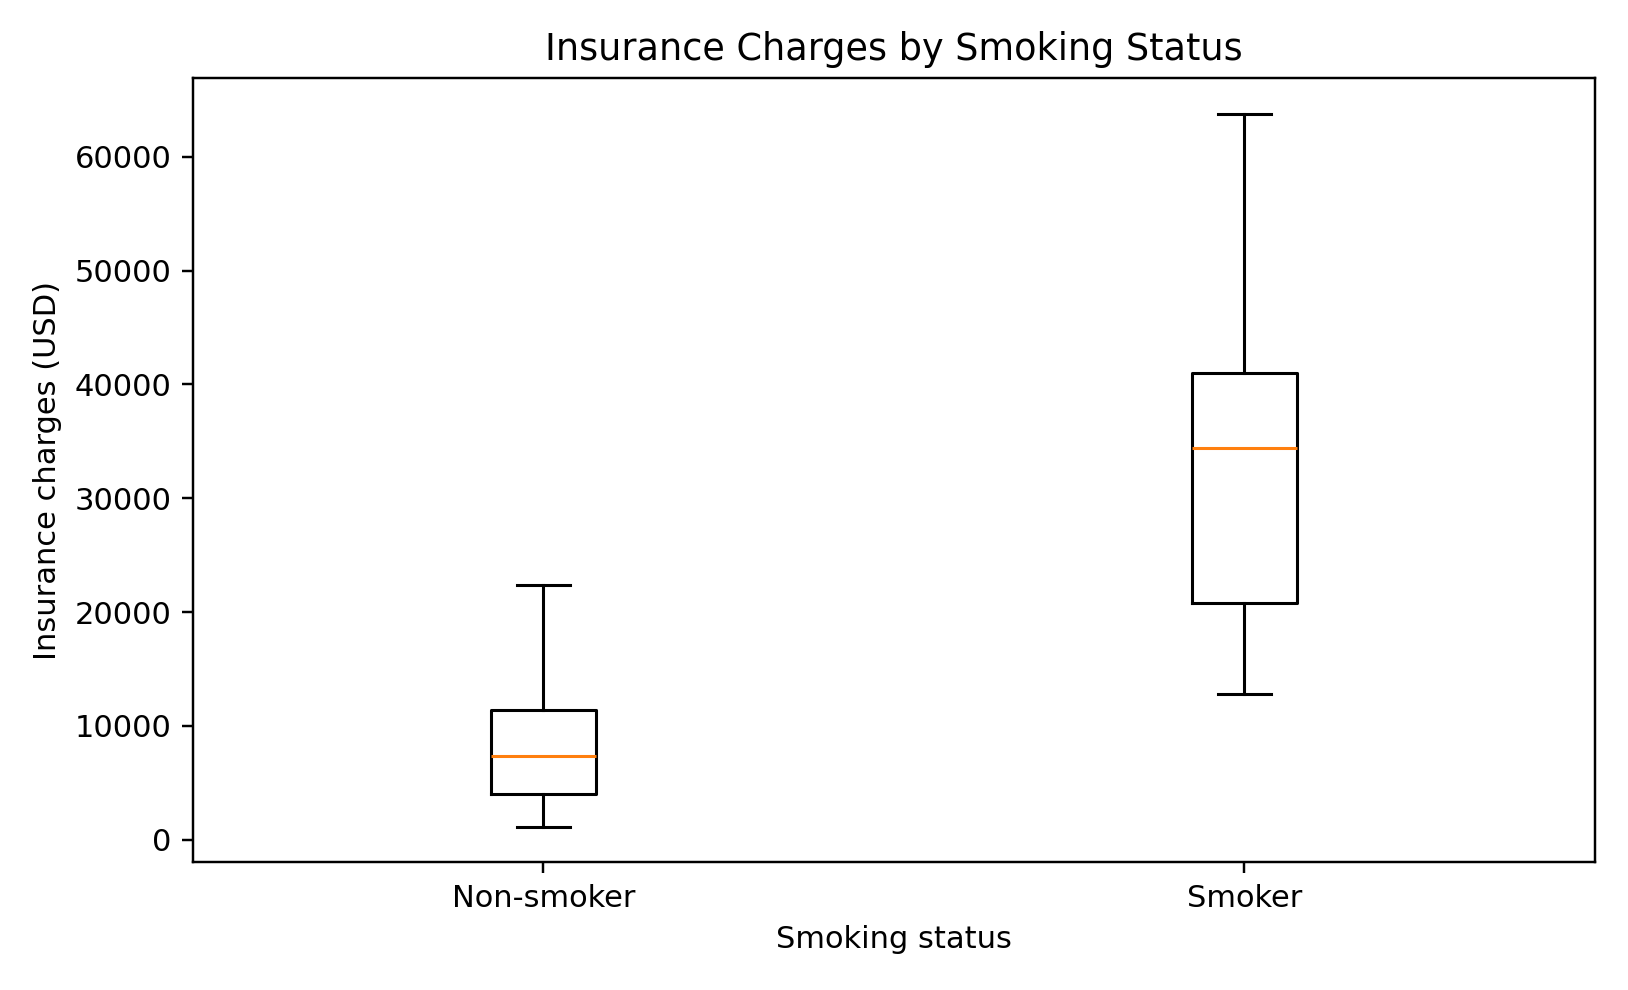

The file beside this chart, header and first rows:
smoker, count, mean, median, std
no, 1064, 8434, 7345, 5994
yes, 274, 32050, 34456, 11542
